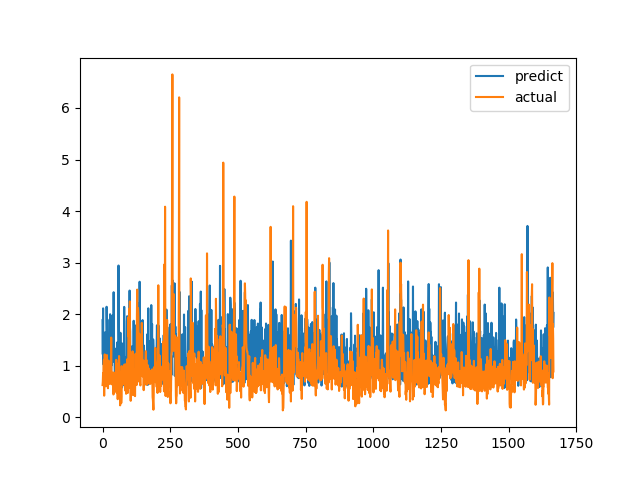

Data behind this chart, as committed beside it:
predict, actual
1.884, 0.6238
1.221, 0.6915
2.113, 0.8558
1.027, 0.7094
1.569, 1.015
0.9911, 1.116
0.636, 0.4183
0.643, 1.002
0.9408, 1.219
1.645, 1.143
1.182, 0.6528
1.591, 0.6747
0.8572, 0.601
0.7977, 0.6695
0.6355, 0.6538
2.143, 0.7814
1.779, 1.206
1.394, 0.8469
1.306, 0.8286
0.9466, 0.6482
1.23, 0.5624
1.139, 0.7183
0.9656, 1.1
1.409, 0.9542
0.7296, 0.729
1.448, 0.6694
1.897, 0.8631
1.23, 0.6465
1.998, 0.8223
1.462, 0.9236
0.8821, 0.8301
0.7698, 1.067
0.8151, 1.546
1.377, 0.6827
1.008, 0.6386
1.081, 0.6464
1.97, 0.6881
1.234, 0.7274
1.925, 0.65
1.078, 0.8694
1.205, 0.4409
2.426, 0.4519
1.589, 0.7575
1.143, 0.4952
1.268, 0.6851
0.9245, 0.7244
0.727, 0.8654
0.6698, 0.74
1.329, 0.8071
1.215, 0.8204
1.285, 1.114
1.166, 1.109
1.093, 0.4751
1.104, 1.039
1.451, 0.9458
1.411, 0.7878
0.8979, 0.3505
0.7488, 0.9368
1.083, 0.9868
2.944, 0.647
... 1,607 more rows
